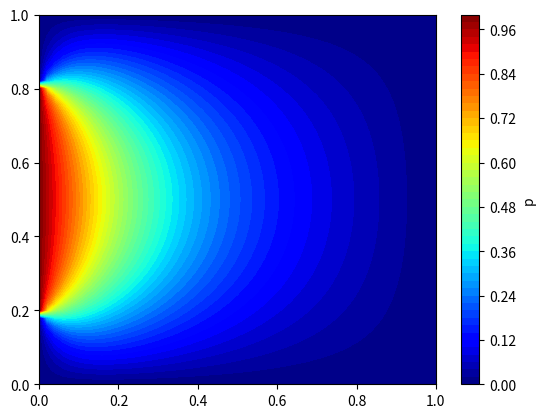

Here is the Python script that generated this plot:
import numpy as np
import matplotlib.pyplot as plt
import matplotlib.animation as animation
from matplotlib import cm

#define domain
Lx=1
Ly=1
nx=51
ny=51
x=np.linspace(0,Lx,nx)
dx=x[1]-x[0]
y=np.linspace(0,Ly,ny)
dy=y[1]-y[0]

xx,yy=np.meshgrid(x,y)

#set up
p=np.zeros([ny,nx])
S=np.zeros([ny,nx])


#tolerance
tol=1e-5
error=1e10
max_it=1000
it=0

while error>tol and it<max_it:
    p_k=p.copy()

    #dirichle boundary condition
    p[0,:]=0.0#bottom wall
    p[-1,:]=0.0 #top wall
    p[:,-1]=0.0 #right wall
    p[:,0]=0.0 #left wall
    p[10:-10,0]=1.0 #left wall

    #neuman boundary condition
    # p[0,:]=p[1,:] -alpha*dy#bottom wall
    # p[-1,:]=p[-2,:]+alpha*dy #top wall
    # p[:,-1]=p[:,-2] +alpha*dx #right wall
    # p[:,0]=0.0 #left wall
    # p[10:-10,0]=1.0 #left wall

    for i in range(1, nx-1):
        for j in range(1, ny-1):

            #gauss-seidel iterative method
            p[j, i] = 1.0 / 2.0 / (dx * dx + dy * dy) * (dx * dx * dy * dy * S[j, i] + dy * dy * (p[j, i+1] + p[j, i-1])+ dx * dx * (p[j+1, i] + p[j-1, i]))



    diff = p - p_k #difference between current and previous iteration
    error = np.linalg.norm(diff, 2) #l2 norm of the difference

    it+=1

if it==max_it:
    print("soluation did not converge in: ",it,"iterations")
    print("error=",error)
else:
    print("solution converged in: ",it,"iterations")


#plotting 
plt.contourf(xx,yy,p,levels=50,cmap="jet")
plt.colorbar(label='p')
plt.show()